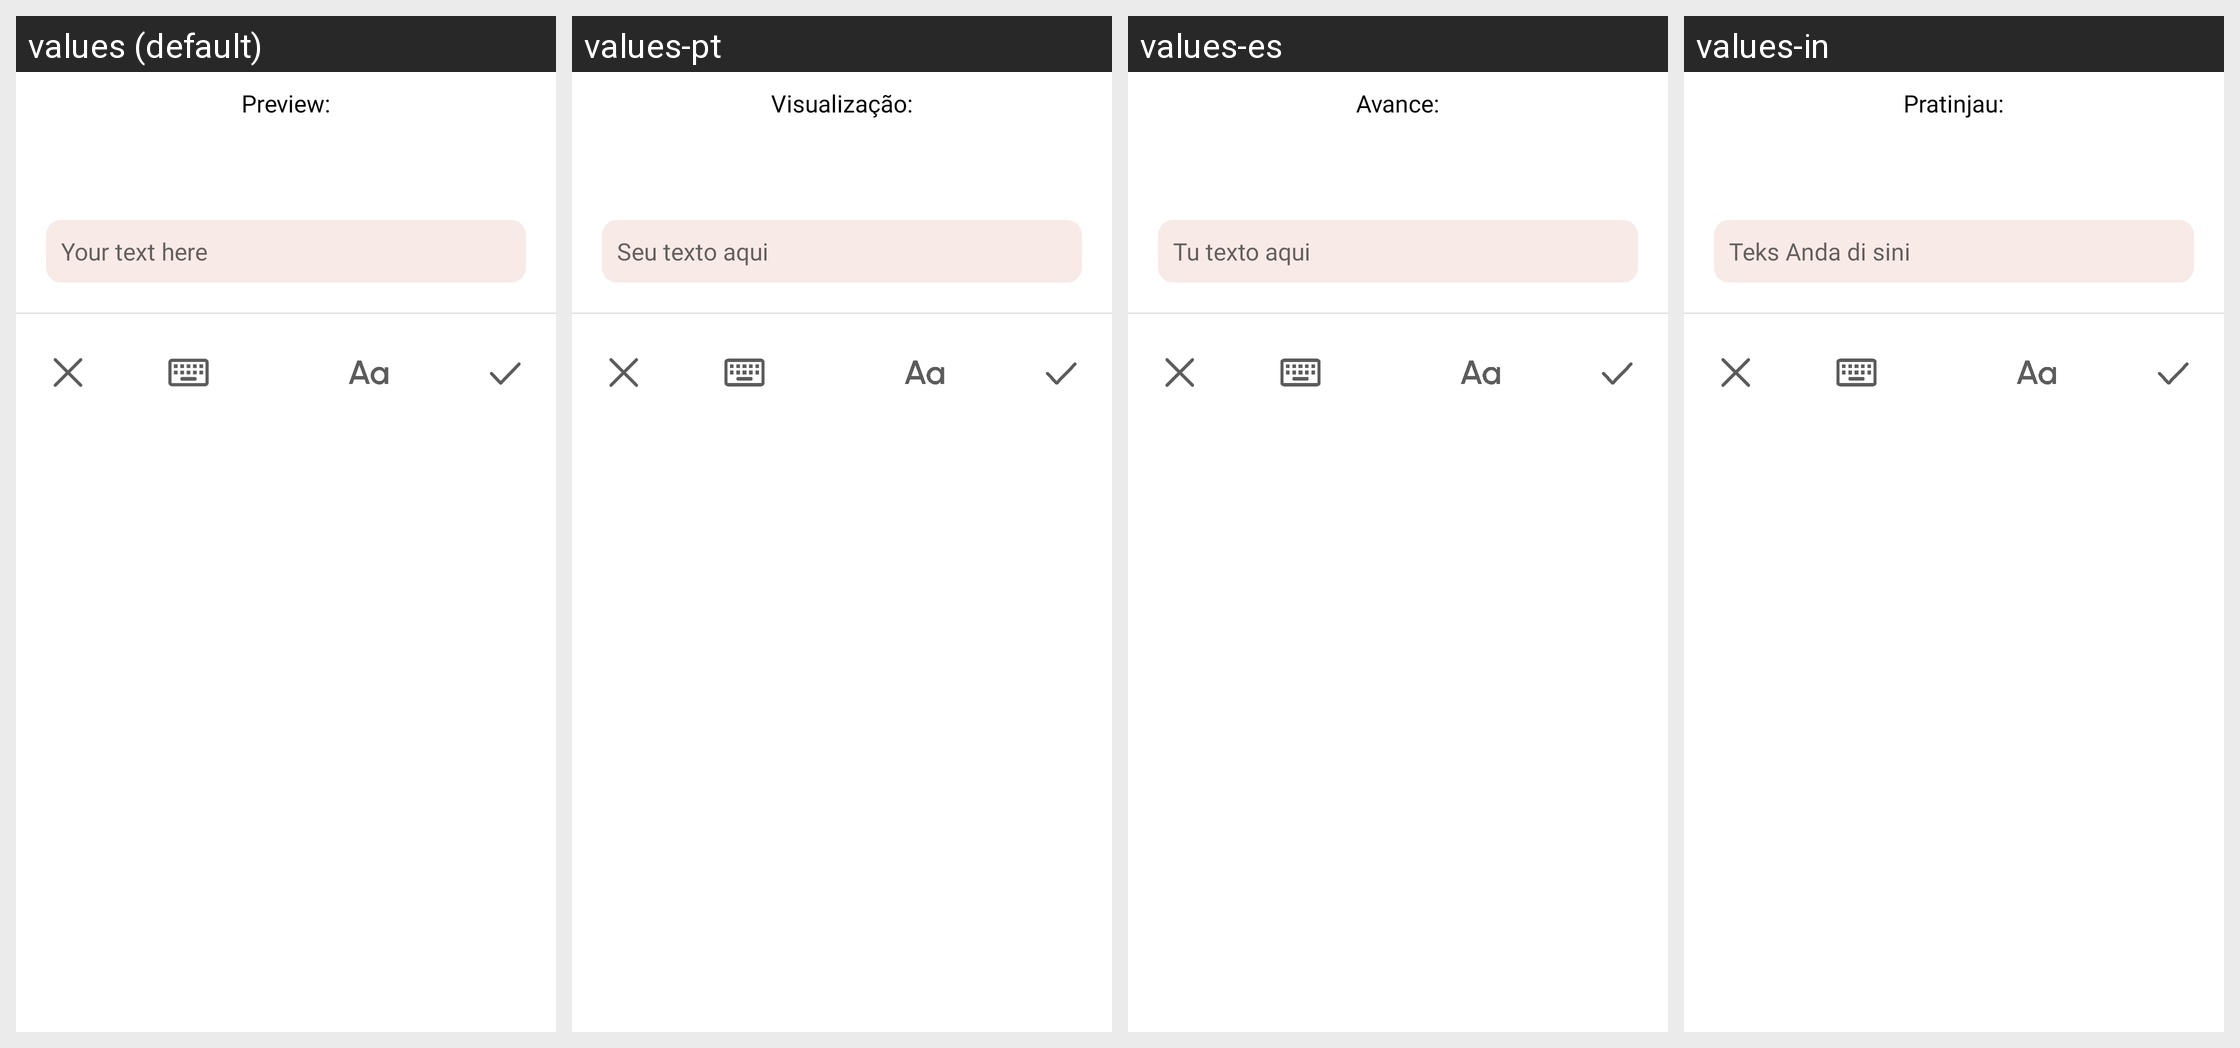

The same Android screen rendered under several of its app's locales, left to right. List the strings drawn on it with the default value and each locale's translation.
Android screen res/layout/layout_text.xml rendered under 4 locales, left to right: values (default), values-pt, values-es, values-in. Device: Nexus 5 (rendered at 1080×1920; each locale shown at half size, 540×960, under a caption strip naming it); theme AppTheme.
Other locales in the repository, not shown: values-de, values-fr, values-hi, values-zh.
Strings drawn on this screen, with the default value and each locale's value (text and hints the layout hard-codes, and strings that could not be matched under every locale, appear in the picture but are not listed):

preview
  values: Preview:
  values-pt: Visualização:
  values-es: Avance:
  values-in: Pratinjau:

your_text
  values: Your text here
  values-pt: Seu texto aqui
  values-es: Tu texto aqui
  values-in: Teks Anda di sini
